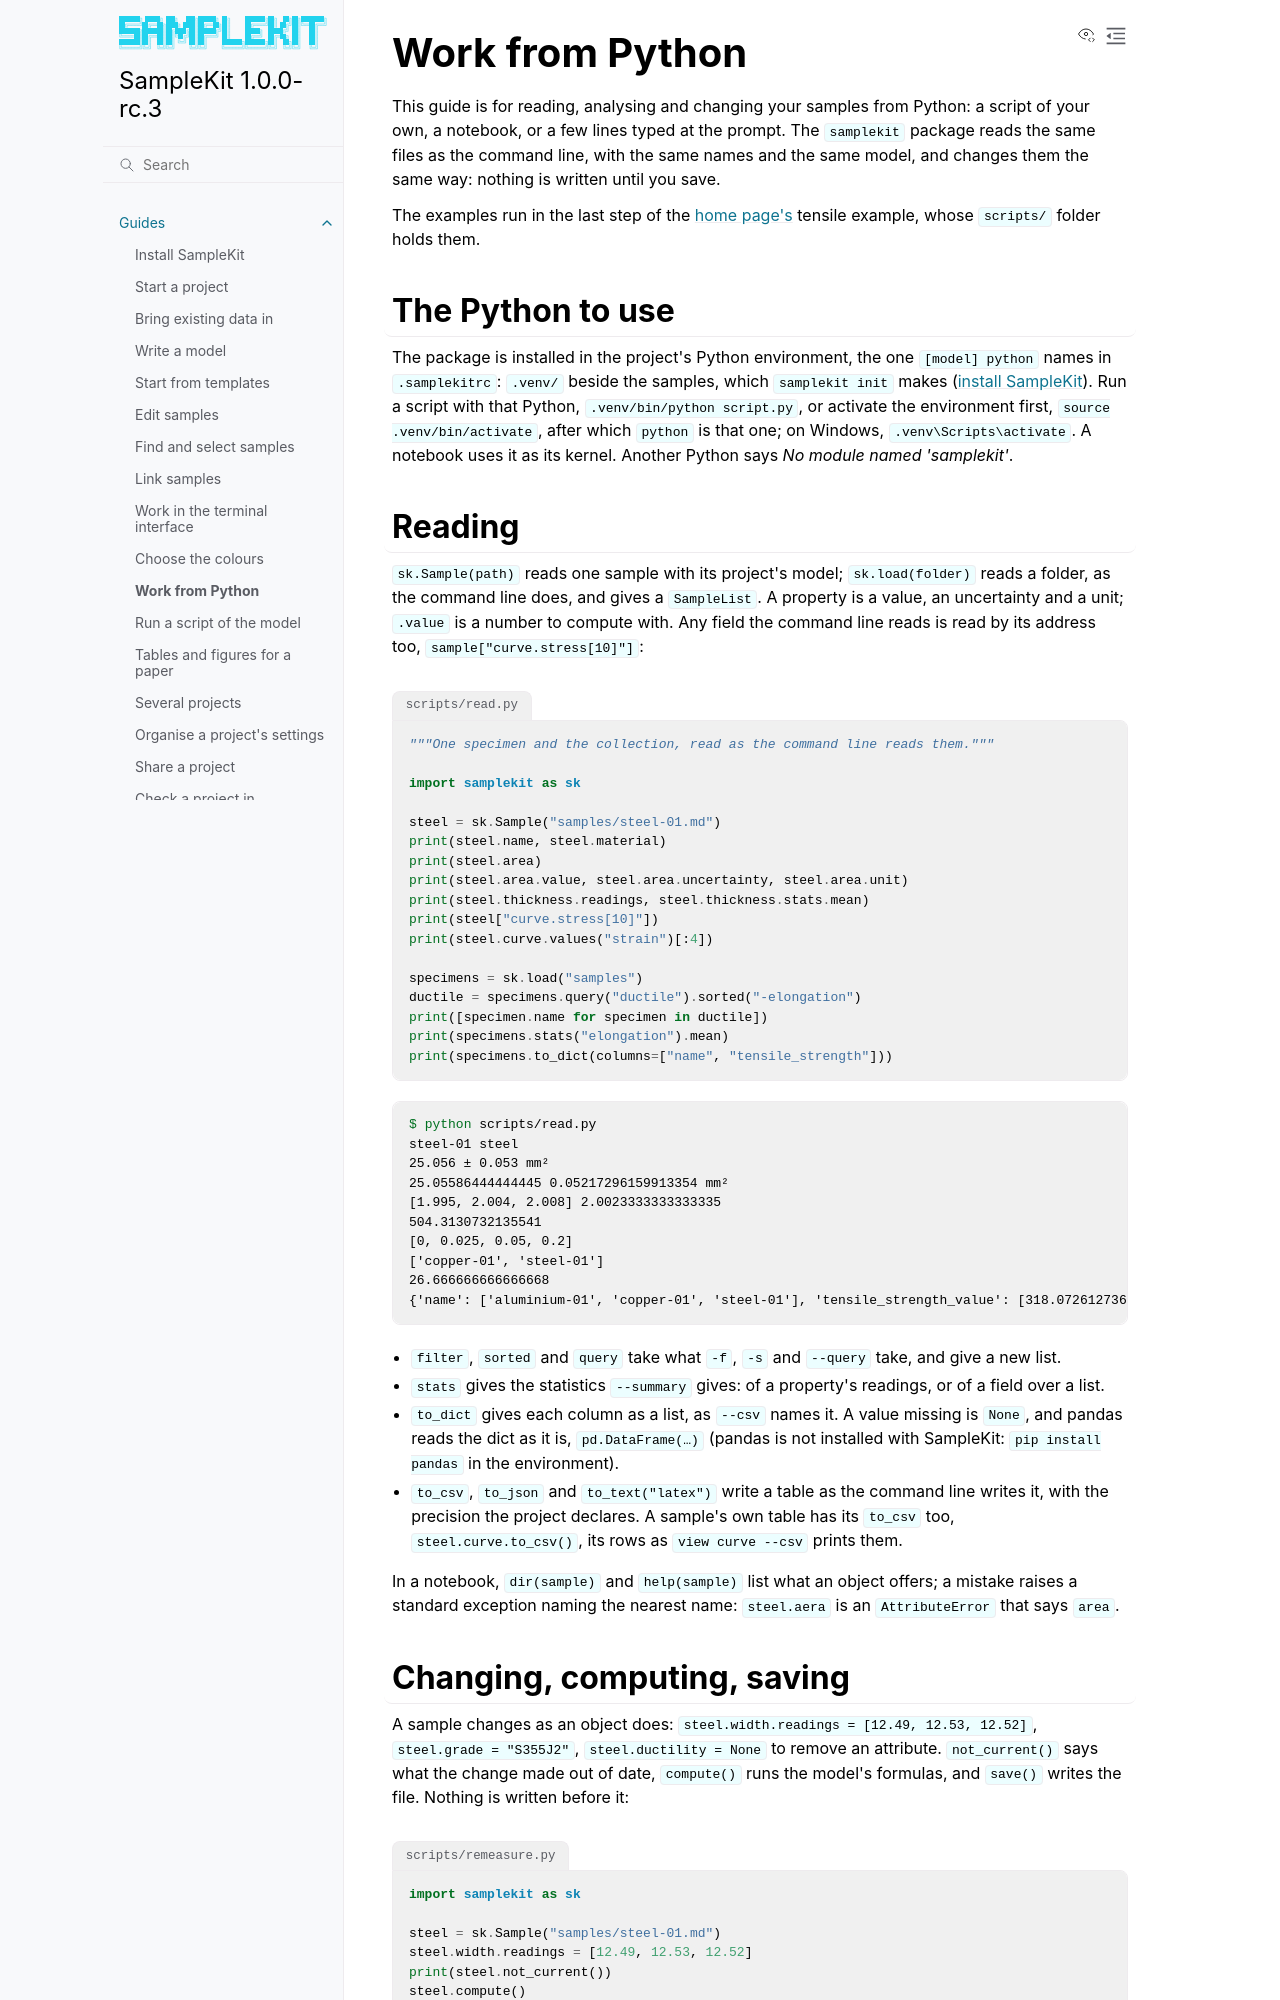

repository: zelyph/SampleKit · page: 1.0.0-rc.3/guides/work-from-python.html · generator: sphinx

# Work from Python

This guide is for reading, analysing and changing your samples from Python: a
script of your own, a notebook, or a few lines typed at the prompt. The
`samplekit` package reads the same files as the command line, with the same
names and the same model, and changes them the same way: nothing is written
until you save.

The examples run in the last step of the [home page's](../index.md) tensile
example, whose `scripts/` folder holds them.

## The Python to use

The package is installed in the project's Python environment, the one `[model]
python` names in `.samplekitrc`: `.venv/` beside the samples, which `samplekit
init` makes ([install SampleKit](install.md#the-python-package)). Run a script
with that Python, `.venv/bin/python script.py`, or activate the environment
first, `source .venv/bin/activate`, after which `python` is that one; on
Windows, `.venv\Scripts\activate`. A notebook uses it as its kernel. Another
Python says *No module named 'samplekit'*.

## Reading

`sk.Sample(path)` reads one sample with its project's model; `sk.load(folder)`
reads a folder, as the command line does, and gives a `SampleList`. A
property is a value, an uncertainty and a unit; `.value` is a number to
compute with. Any field the command line reads is read by its address too,
`sample["curve.stress[10]"]`:

```{literalinclude} ../../examples/tensile/04-results/scripts/read.py
:language: python
:caption: scripts/read.py
```

<!-- run: tensile/04-results -->
```console
$ python scripts/read.py
steel-01 steel
25.056 ± 0.053 mm²
25.05586444444445 0.05217296159913354 mm²
[1.995, 2.004, 2.008] 2.0023333333333335
504.3130732135541
[0, 0.025, 0.05, 0.2]
['copper-01', 'steel-01']
26.666666666666668
{'name': ['aluminium-01', 'copper-01', 'steel-01'], 'tensile_strength_value': [318.0726127367075, 221.0919691412931, 517.8428398975834], 'tensile_strength_uncertainty': [None, None, None]}
```

- `filter`, `sorted` and `query` take what `-f`, `-s` and `--query` take, and
  give a new list.
- `stats` gives the statistics `--summary` gives: of a property's readings, or
  of a field over a list.
- `to_dict` gives each column as a list, as `--csv` names it. A value missing
  is `None`, and pandas reads the dict as it is, `pd.DataFrame(…)` (pandas is
  not installed with SampleKit: `pip install pandas` in the environment).
- `to_csv`, `to_json` and `to_text("latex")` write a table as the command line
  writes it, with the precision the project declares.
  A sample's own table has its `to_csv` too, `steel.curve.to_csv()`, its rows
  as `view curve --csv` prints them.

In a notebook, `dir(sample)` and `help(sample)` list what an object offers; a
mistake raises a standard exception naming the nearest name: `steel.aera` is
an `AttributeError` that says `area`.
